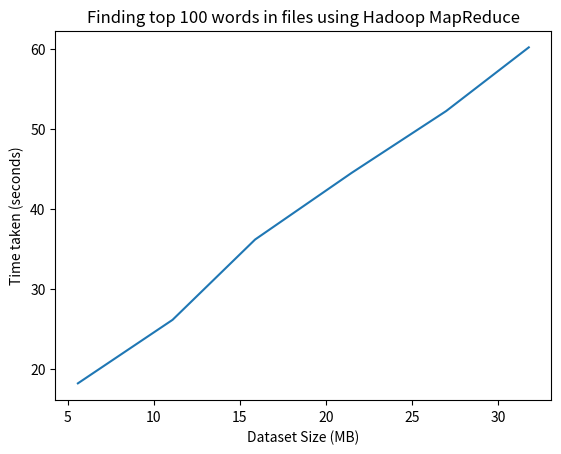

Recreate this plot in Python.
import matplotlib as mpl
import matplotlib.pyplot as plt
import numpy as np

fig, ax = plt.subplots()
ax.plot([5.6, 11.1, 15.9, 21.5, 27.0, 31.8], [18.15, 26.1, 36.16, 44.49, 52.24, 60.21])
ax.set_xlabel("Dataset Size (MB)")
ax.set_ylabel("Time taken (seconds)")
ax.set_title("Finding top 100 words in files using Hadoop MapReduce")
fig.savefig("plot.png")